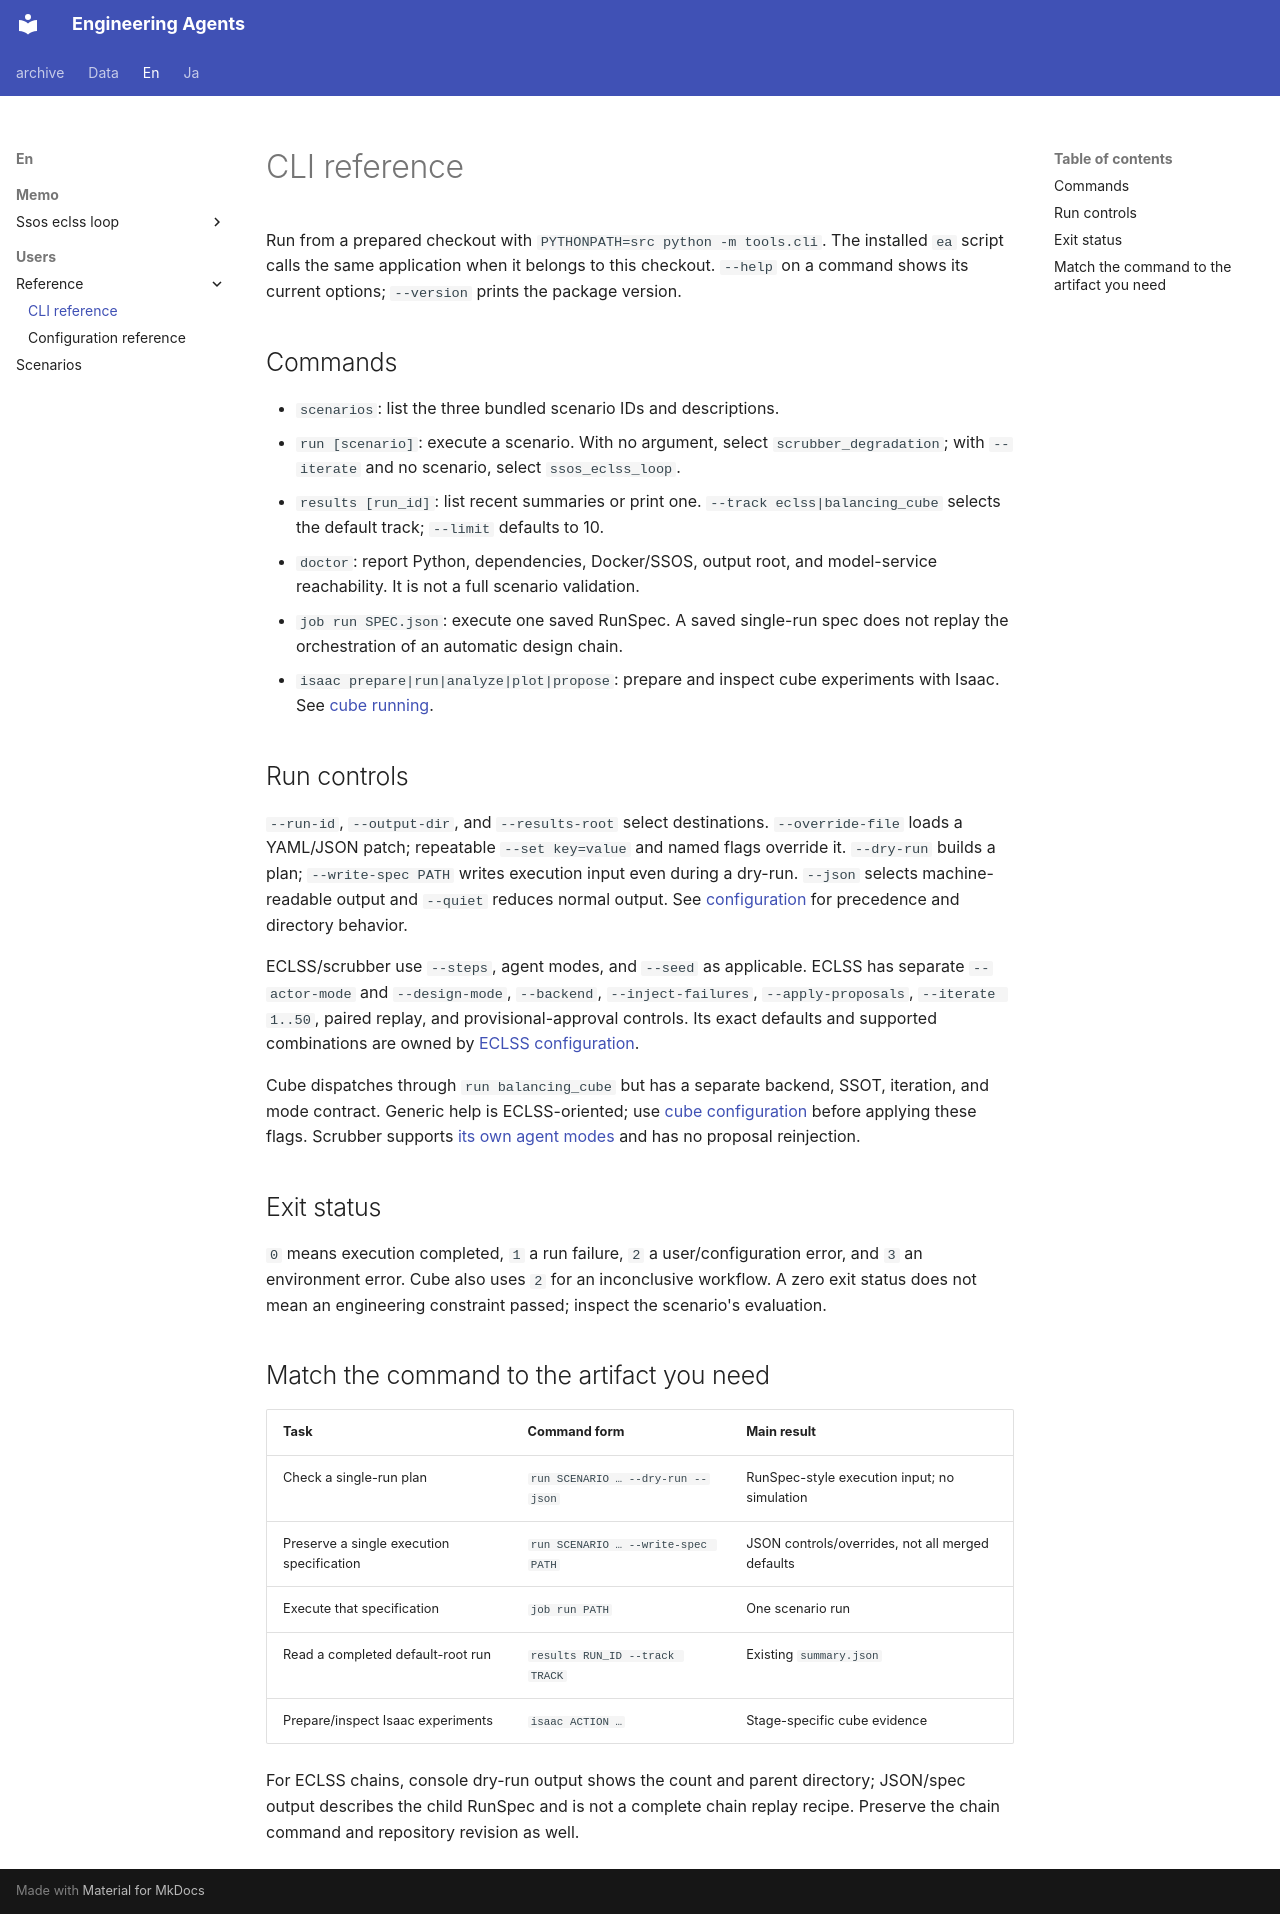

repository: hirototamura/engineering_agents · page: en/users/reference/cli/index.html · generator: mkdocs

# CLI reference

Run from a prepared checkout with `PYTHONPATH=src python -m tools.cli`. The installed `ea` script calls the same application when it belongs to this checkout. `--help` on a command shows its current options; `--version` prints the package version.

## Commands

- `scenarios`: list the three bundled scenario IDs and descriptions.
- `run [scenario]`: execute a scenario. With no argument, select `scrubber_degradation`; with `--iterate` and no scenario, select `ssos_eclss_loop`.
- `results [run_id]`: list recent summaries or print one. `--track eclss|balancing_cube` selects the default track; `--limit` defaults to 10.
- `doctor`: report Python, dependencies, Docker/SSOS, output root, and model-service reachability. It is not a full scenario validation.
- `job run SPEC.json`: execute one saved RunSpec. A saved single-run spec does not replay the orchestration of an automatic design chain.
- `isaac prepare|run|analyze|plot|propose`: prepare and inspect cube experiments with Isaac. See [cube running](../scenarios/balancing_cube/running.md).

## Run controls

`--run-id`, `--output-dir`, and `--results-root` select destinations. `--override-file` loads a YAML/JSON patch; repeatable `--set key=value` and named flags override it. `--dry-run` builds a plan; `--write-spec PATH` writes execution input even during a dry-run. `--json` selects machine-readable output and `--quiet` reduces normal output. See [configuration](configuration.md) for precedence and directory behavior.

ECLSS/scrubber use `--steps`, agent modes, and `--seed` as applicable. ECLSS has separate `--actor-mode` and `--design-mode`, `--backend`, `--inject-failures`, `--apply-proposals`, `--iterate 1..50`, paired replay, and provisional-approval controls. Its exact defaults and supported combinations are owned by [ECLSS configuration](../scenarios/ssos_eclss_loop/configuration.md).

Cube dispatches through `run balancing_cube` but has a separate backend, SSOT, iteration, and mode contract. Generic help is ECLSS-oriented; use [cube configuration](../scenarios/balancing_cube/configuration.md) before applying these flags. Scrubber supports [its own agent modes](../scenarios/scrubber_degradation/configuration.md) and has no proposal reinjection.

## Exit status

`0` means execution completed, `1` a run failure, `2` a user/configuration error, and `3` an environment error. Cube also uses `2` for an inconclusive workflow. A zero exit status does not mean an engineering constraint passed; inspect the scenario's evaluation.

## Match the command to the artifact you need

| Task | Command form | Main result |
| --- | --- | --- |
| Check a single-run plan | `run SCENARIO … --dry-run --json` | RunSpec-style execution input; no simulation |
| Preserve a single execution specification | `run SCENARIO … --write-spec PATH` | JSON controls/overrides, not all merged defaults |
| Execute that specification | `job run PATH` | One scenario run |
| Read a completed default-root run | `results RUN_ID --track TRACK` | Existing `summary.json` |
| Prepare/inspect Isaac experiments | `isaac ACTION …` | Stage-specific cube evidence |

For ECLSS chains, console dry-run output shows the count and parent directory; JSON/spec output describes the child RunSpec and is not a complete chain replay recipe. Preserve the chain command and repository revision as well.
